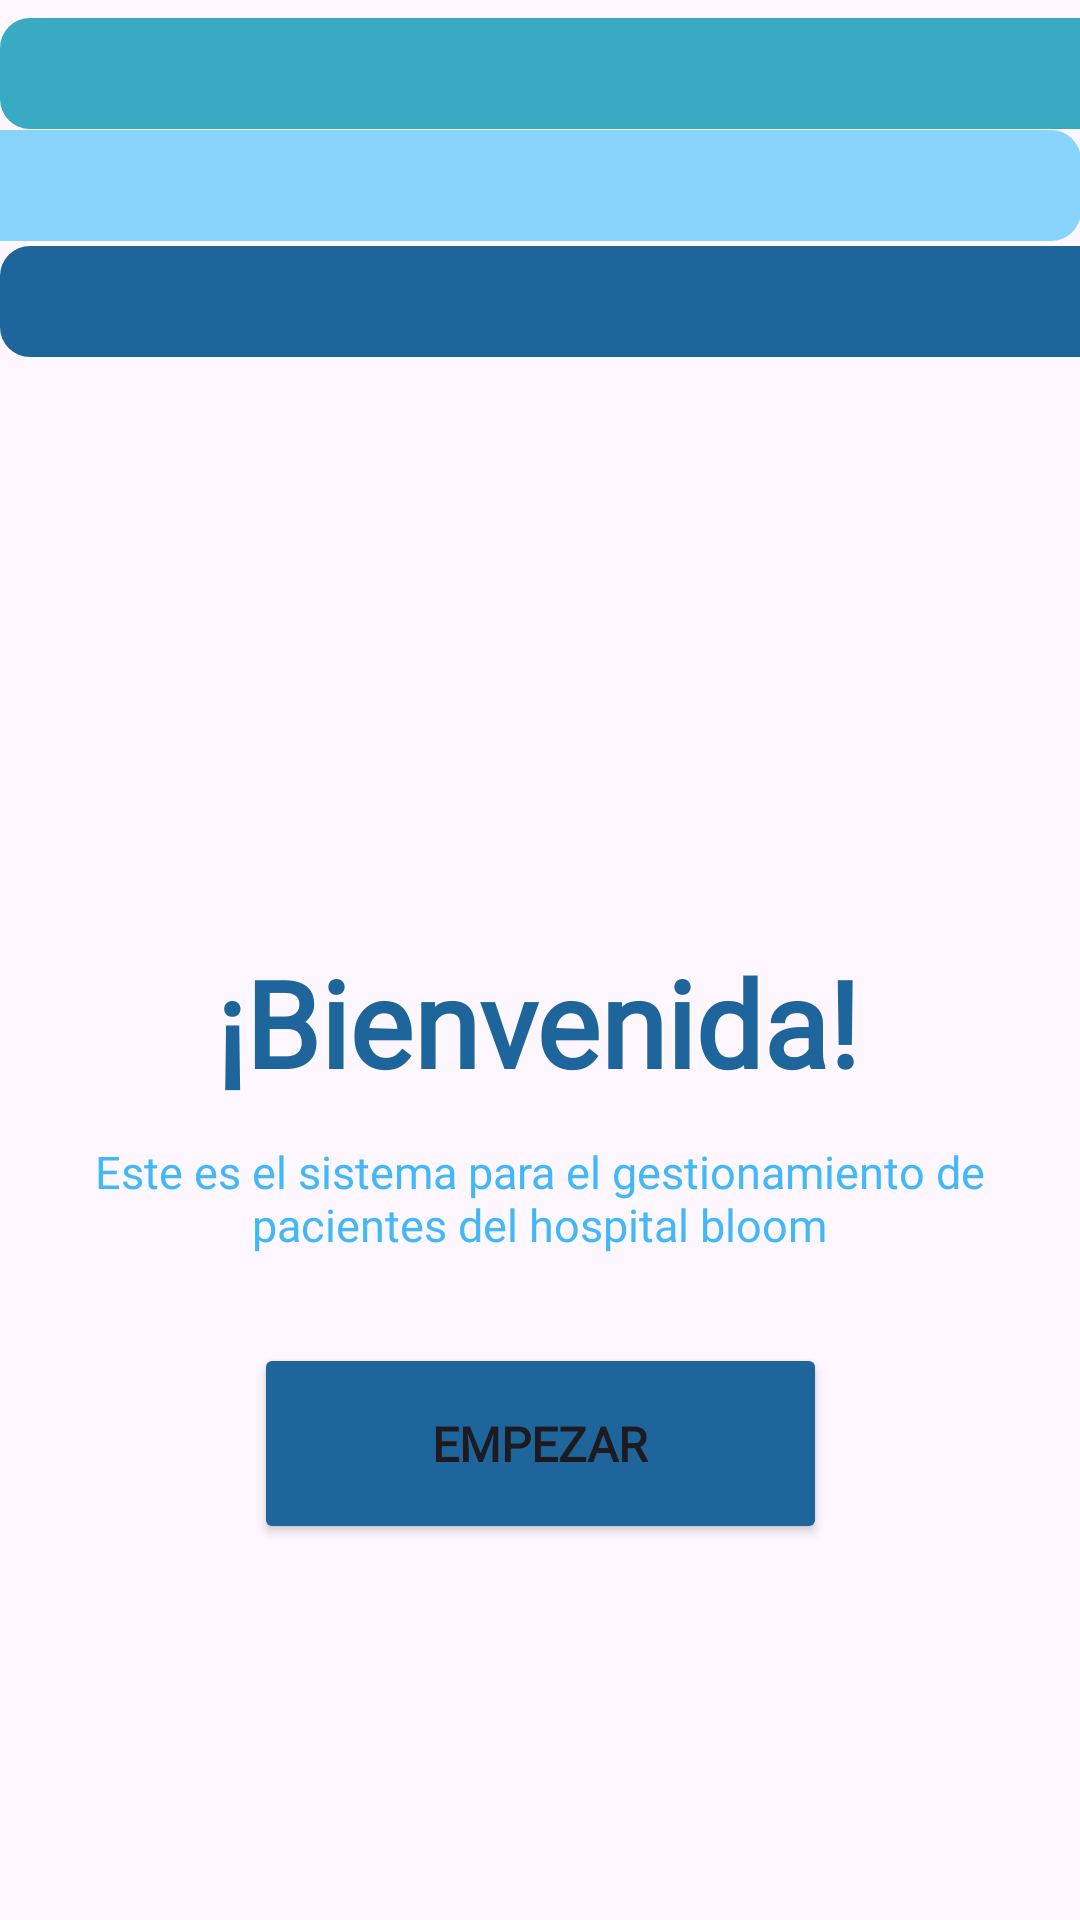

Android layout source for this screen:
<!-- AndroidManifest.xml: application theme Theme.GestionDePacientesHospitalBloom -->
<!-- res/layout/activity_main.xml -->
<?xml version="1.0" encoding="utf-8"?>
<androidx.constraintlayout.widget.ConstraintLayout xmlns:android="http://schemas.android.com/apk/res/android"
    xmlns:app="http://schemas.android.com/apk/res-auto"
    xmlns:tools="http://schemas.android.com/tools"
    android:id="@+id/txtEdad"
    android:layout_width="match_parent"
    android:layout_height="match_parent"
    tools:context=".MainActivity">

    <TextView
        android:id="@+id/textView"
        android:layout_width="wrap_content"
        android:layout_height="wrap_content"
        android:fontFamily="@font/inter_extrabold"
        android:text="¡Bienvenida!"
        android:textColor="#1D659A"
        android:textSize="40sp"
        android:textStyle="bold"
        app:layout_constraintBottom_toBottomOf="parent"
        app:layout_constraintEnd_toEndOf="parent"
        app:layout_constraintHorizontal_bias="0.496"
        app:layout_constraintStart_toStartOf="parent"
        app:layout_constraintTop_toTopOf="parent"
        app:layout_constraintVertical_bias="0.535" />

    <androidx.constraintlayout.widget.ConstraintLayout
        android:id="@+id/constraintLayout4"
        android:layout_width="370dp"
        android:layout_height="37dp"
        android:background="@drawable/barra_cian"
        app:layout_constraintBottom_toBottomOf="parent"
        app:layout_constraintEnd_toEndOf="parent"
        app:layout_constraintHorizontal_bias="0.0"
        app:layout_constraintStart_toStartOf="parent"
        app:layout_constraintTop_toTopOf="parent"
        app:layout_constraintVertical_bias="0.01">

    </androidx.constraintlayout.widget.ConstraintLayout>

    <androidx.constraintlayout.widget.ConstraintLayout
        android:id="@+id/constraintLayout2"
        android:layout_width="370dp"
        android:layout_height="37dp"
        android:background="@drawable/barra_azul"
        app:layout_constraintBottom_toBottomOf="parent"
        app:layout_constraintEnd_toEndOf="parent"
        app:layout_constraintHorizontal_bias="0.0"
        app:layout_constraintStart_toStartOf="parent"
        app:layout_constraintTop_toTopOf="parent"
        app:layout_constraintVertical_bias="0.136">

    </androidx.constraintlayout.widget.ConstraintLayout>

    <androidx.constraintlayout.widget.ConstraintLayout
        android:id="@+id/constraintLayout"
        android:layout_width="370dp"
        android:layout_height="37dp"
        android:background="@drawable/barra_celeste"
        app:layout_constraintBottom_toBottomOf="parent"
        app:layout_constraintEnd_toEndOf="parent"
        app:layout_constraintHorizontal_bias="1.0"
        app:layout_constraintStart_toStartOf="parent"
        app:layout_constraintTop_toTopOf="parent"
        app:layout_constraintVertical_bias="0.072">

    </androidx.constraintlayout.widget.ConstraintLayout>

    <Button
        android:id="@+id/btnempezar"
        android:layout_width="191dp"
        android:layout_height="67dp"
        android:backgroundTint="#1D659A"
        android:fontFamily="@font/inter_bold"
        android:text="Empezar"
        android:textSize="16sp"
        android:textStyle="bold"
        app:layout_constraintBottom_toBottomOf="parent"
        app:layout_constraintEnd_toEndOf="parent"
        app:layout_constraintStart_toStartOf="parent"
        app:layout_constraintTop_toTopOf="parent"
        app:layout_constraintVertical_bias="0.781" />

    <TextView
        android:id="@+id/textView2"
        android:layout_width="330dp"
        android:layout_height="45dp"
        android:fontFamily="@font/inter_bold"
        android:text="Este es el sistema para el gestionamiento de pacientes del hospital bloom"
        android:textAlignment="center"
        android:textColor="#42B8F8"
        android:textSize="15sp"
        app:layout_constraintBottom_toBottomOf="parent"
        app:layout_constraintEnd_toEndOf="parent"
        app:layout_constraintHorizontal_bias="0.493"
        app:layout_constraintStart_toStartOf="parent"
        app:layout_constraintTop_toTopOf="parent"
        app:layout_constraintVertical_bias="0.639" />

    <ImageView
        android:id="@+id/imageView"
        android:layout_width="428dp"
        android:layout_height="198dp"
        app:layout_constraintBottom_toBottomOf="parent"
        app:layout_constraintEnd_toEndOf="parent"
        app:layout_constraintHorizontal_bias="0.529"
        app:layout_constraintStart_toStartOf="parent"
        app:layout_constraintTop_toTopOf="parent"
        app:layout_constraintVertical_bias="0.268"
        app:srcCompat="@drawable/bloomuno" />
</androidx.constraintlayout.widget.ConstraintLayout>
<!-- resources referenced by this layout -->
<resources>
  <!-- drawable barra_azul (drawable) -->
  <?xml version="1.0" encoding="utf-8"?>
  <selector xmlns:android="http://schemas.android.com/apk/res/android">
  
      <item>
          <shape>
              <solid android:color="#1D659A"></solid>
              <corners android:radius="10dp"></corners>
          </shape>
      </item>
  
  </selector>
  <!-- drawable barra_celeste (drawable) -->
  <?xml version="1.0" encoding="utf-8"?>
  <selector xmlns:android="http://schemas.android.com/apk/res/android">
  
      <item>
          <shape>
              <solid android:color="#89D4FC"></solid>
              <corners android:radius="10dp"></corners>
          </shape>
      </item>
  
  </selector>
  <!-- drawable barra_cian (drawable) -->
  <?xml version="1.0" encoding="utf-8"?>
  <selector xmlns:android="http://schemas.android.com/apk/res/android">
  
      <item>
          <shape>
              <solid android:color="#38AAC2"></solid>
              <corners android:radius="10dp"></corners>
          </shape>
      </item>
  
  </selector>
  <style name="Theme.GestionDePacientesHospitalBloom" parent="Base.Theme.GestionDePacientesHospitalBloom" />
  <style name="Base.Theme.GestionDePacientesHospitalBloom" parent="Theme.Material3.DayNight.NoActionBar">
          
          
      </style>
</resources>
